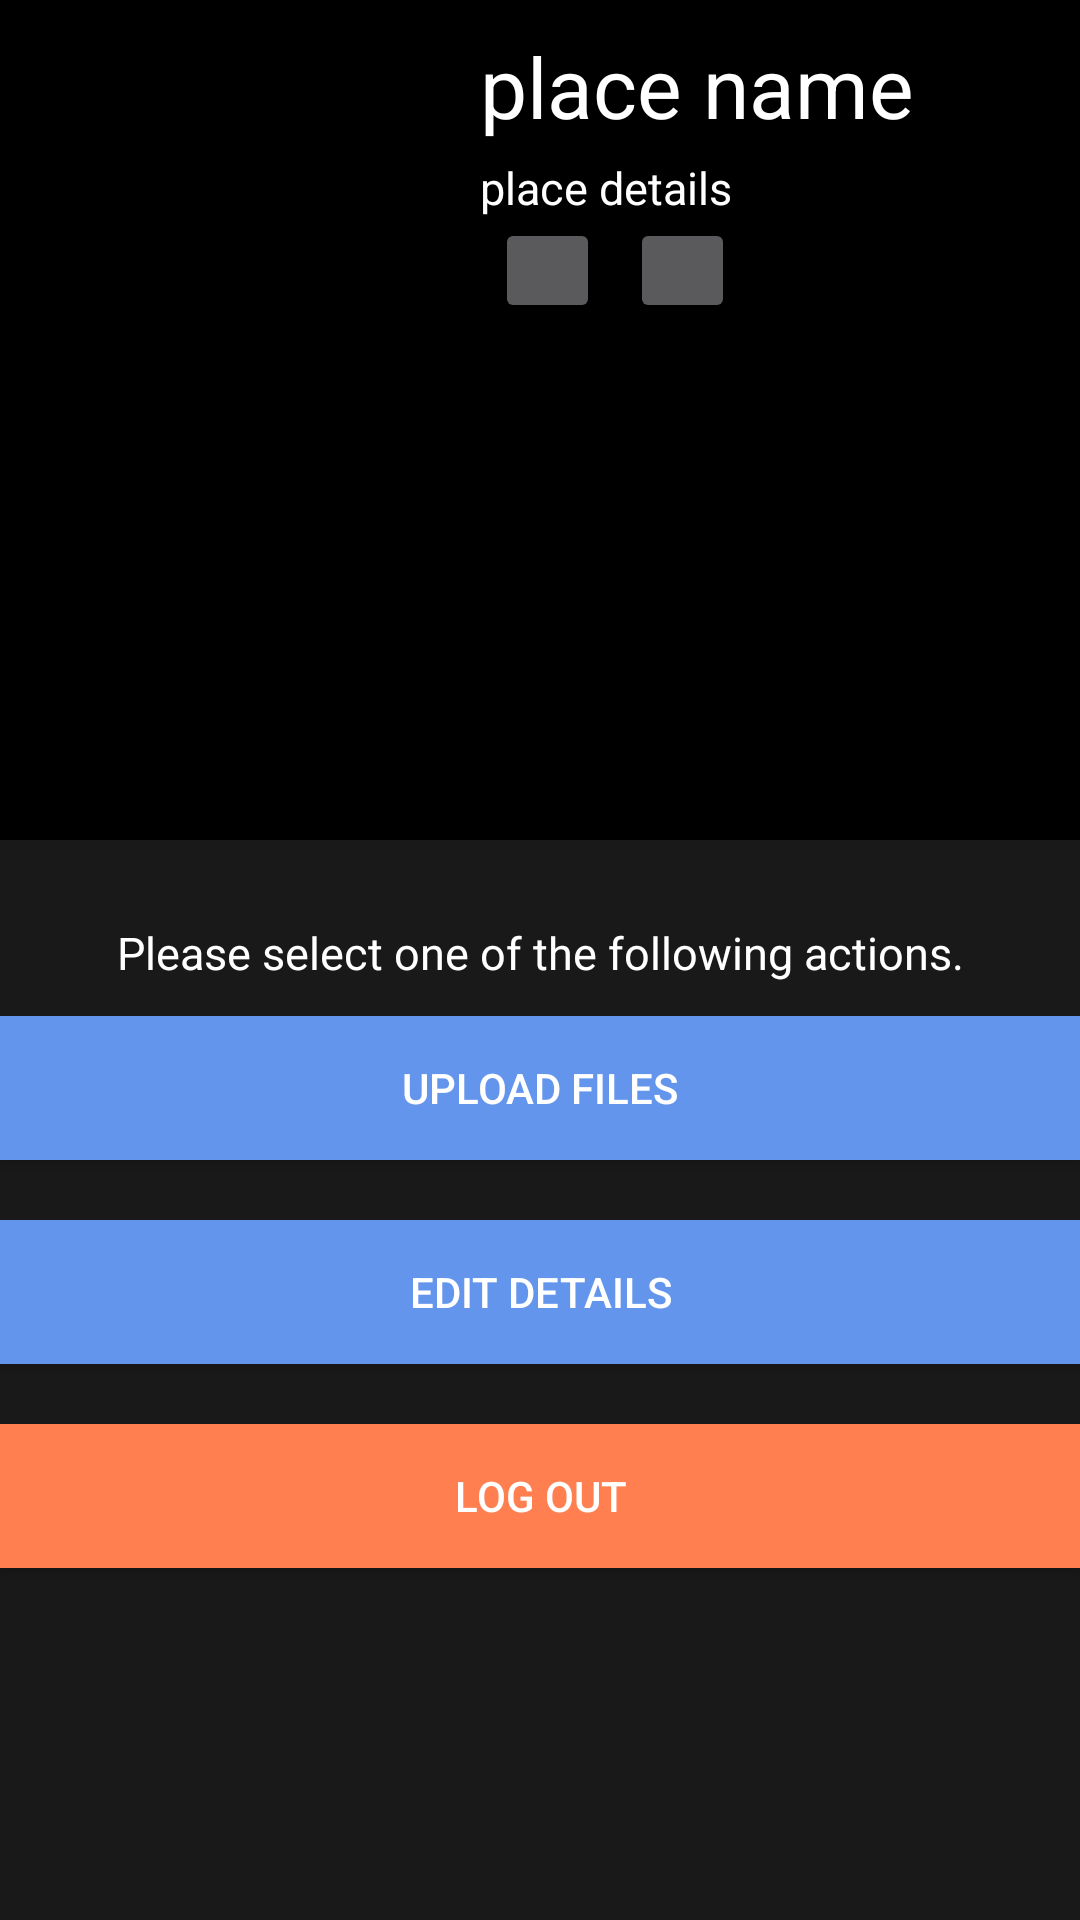

Write the Android layout XML for this screen, with the resource values it uses.
<!-- AndroidManifest.xml: application theme AppTheme -->
<!-- res/layout/activity_place_owner.xml -->
<?xml version="1.0" encoding="utf-8"?>
<android.support.design.widget.CoordinatorLayout xmlns:android="http://schemas.android.com/apk/res/android"
    xmlns:app="http://schemas.android.com/apk/res-auto"
    xmlns:tools="http://schemas.android.com/tools"
    android:layout_width="match_parent"
    android:layout_height="match_parent"
    android:fitsSystemWindows="true"
    tools:context=".activity.PlaceOwnerActivity">

    <android.support.design.widget.AppBarLayout
        android:id="@+id/appbar"
        android:layout_width="match_parent"
        android:layout_height="280dp"
        android:fitsSystemWindows="true"
        android:theme="@style/ThemeOverlay.AppCompat.Dark.ActionBar">

        <android.support.design.widget.CollapsingToolbarLayout
            android:id="@+id/collapsing_toolbar"
            android:layout_width="match_parent"
            android:layout_height="match_parent"
            android:fitsSystemWindows="true"
            app:contentScrim="?attr/colorPrimary"
            app:expandedTitleMarginEnd="64dp"
            app:expandedTitleMarginStart="48dp"
            app:expandedTitleTextAppearance="@android:color/transparent"
            app:layout_scrollFlags="scroll|exitUntilCollapsed">

            <RelativeLayout
                android:layout_width="wrap_content"
                android:layout_height="wrap_content">

                <ImageView
                    android:id="@+id/backdrop"
                    android:layout_width="match_parent"
                    android:layout_height="match_parent"
                    android:fitsSystemWindows="true"
                    android:scaleType="centerCrop"
                    app:layout_collapseMode="parallax" />

                <ImageView
                    android:layout_width="140dp"
                    android:layout_height="140dp"
                    android:id="@+id/club_info_photo"
                    android:layout_margin="10dp"
                    android:scaleType="fitXY"/>

                <TextView
                    android:layout_width="wrap_content"
                    android:layout_height="wrap_content"
                    android:id="@+id/club_info_name"
                    android:text="place name"
                    android:layout_alignTop="@+id/club_info_photo"
                    android:layout_toRightOf="@+id/club_info_photo"
                    android:textColor="#FFF"
                    android:textSize="28sp"
                    android:layout_marginBottom="5dp"/>

                <TextView
                    android:layout_width="wrap_content"
                    android:layout_height="wrap_content"
                    android:id="@+id/club_info_details"
                    android:text="place details"
                    android:textColor="#FFF"
                    android:layout_below="@+id/club_info_name"
                    android:layout_alignLeft="@+id/club_info_name"
                    android:textSize="15sp"/>

                <ImageButton
                    android:layout_width="35dp"
                    android:layout_height="35dp"
                    android:id="@+id/club_info_facebook_icon"
                    android:layout_marginLeft="5dp"
                    android:layout_below="@+id/club_info_details"
                    android:layout_alignLeft="@+id/club_info_details"
                    android:layout_marginRight="5dp"/>

                <ImageButton
                    android:layout_width="35dp"
                    android:layout_height="35dp"
                    android:id="@+id/club_info_facebook_icon2"
                    android:layout_marginLeft="5dp"
                    android:layout_below="@+id/club_info_details"
                    android:layout_toRightOf="@+id/club_info_facebook_icon"/>

                <TextView
                    android:layout_width="wrap_content"
                    android:layout_height="wrap_content"
                    android:id="@+id/views_today"
                    android:paddingTop="10dp"
                    android:textColor="#FFF"
                    android:layout_below="@+id/club_info_facebook_icon2"
                    android:textSize="18sp"
                    android:layout_centerHorizontal="true"/>

                <TextView
                    android:layout_width="wrap_content"
                    android:layout_height="wrap_content"
                    android:id="@+id/total_views"
                    android:layout_below="@+id/views_today"
                    android:textSize="18sp"
                    android:textColor="#FFF"
                    android:layout_centerHorizontal="true" />

            </RelativeLayout>

            <android.support.v7.widget.Toolbar
                android:id="@+id/toolbar"
                android:layout_width="match_parent"
                android:layout_height="110dp"
                app:layout_collapseMode="pin"
                app:popupTheme="@style/ThemeOverlay.AppCompat.Light" />

            <android.support.design.widget.TabLayout
                android:id="@+id/tabs"
                android:layout_width="match_parent"
                android:layout_height="wrap_content"
                app:tabMode="fixed"
                app:tabGravity="fill"
                android:layout_gravity="bottom"/>

        </android.support.design.widget.CollapsingToolbarLayout>

    </android.support.design.widget.AppBarLayout>

    <RelativeLayout
        android:layout_width="match_parent"
        android:layout_height="match_parent"
        app:layout_behavior="@string/appbar_scrolling_view_behavior"
        tools:context="io.nextsoftware.cityvibes.activity.ClubOwnerActivity"
        tools:showIn="@layout/activity_place_owner"
        android:background="#191919">

        <TextView
            android:layout_width="match_parent"
            android:layout_height="wrap_content"
            android:textSize="18sp"
            android:textColor="#FFF"
            android:id="@+id/the_textview"
            android:textAlignment="center"
            android:layout_marginTop="1dp"
            android:layout_marginBottom="1dp"/>

        <TextView
            android:layout_width="match_parent"
            android:layout_height="wrap_content"
            android:text="Please select one of the following actions."
            android:textSize="15sp"
            android:textColor="#FFF"
            android:id="@+id/textview"
            android:textAlignment="center"
            android:layout_marginTop="1dp"
            android:layout_marginBottom="1dp"
            android:layout_below="@+id/the_textview"/>

        <Button
            android:layout_width="match_parent"
            android:layout_height="wrap_content"
            android:text="Upload Files"
            android:id="@+id/upload_button"
            android:onClick="uploadFiles"
            android:layout_centerHorizontal="true"
            android:layout_marginTop="10dp"
            android:layout_below="@+id/textview"
            android:layout_marginBottom="20dp"
            android:background="#6495ED"
            android:paddingRight="5dp"
            android:paddingLeft="5dp"/>

        <Button
            android:layout_width="match_parent"
            android:layout_height="wrap_content"
            android:text="Edit Details"
            android:id="@+id/upload_button2"
            android:onClick="editDetails"
            android:layout_centerHorizontal="true"
            android:layout_marginBottom="20dp"
            android:layout_below="@+id/upload_button"
            android:background="#6495ED"
            android:paddingRight="5dp"
            android:paddingLeft="5dp"/>

        <Button
            android:layout_width="match_parent"
            android:layout_height="wrap_content"
            android:text="Log Out"
            android:onClick="logOut"
            android:layout_below="@+id/upload_button2"
            android:layout_centerHorizontal="true"
            android:background="#FF7F50"
            android:paddingRight="5dp"
            android:paddingLeft="5dp"/>

    </RelativeLayout>


</android.support.design.widget.CoordinatorLayout>
<!-- resources referenced by this layout -->
<resources>
  <style name="AppTheme" parent="Theme.AppCompat.NoActionBar">
          
          <item name="colorPrimary">#000</item>
          <item name="colorPrimaryDark">#000</item>
          <item name="colorAccent">#FFF</item>
      </style>
</resources>
